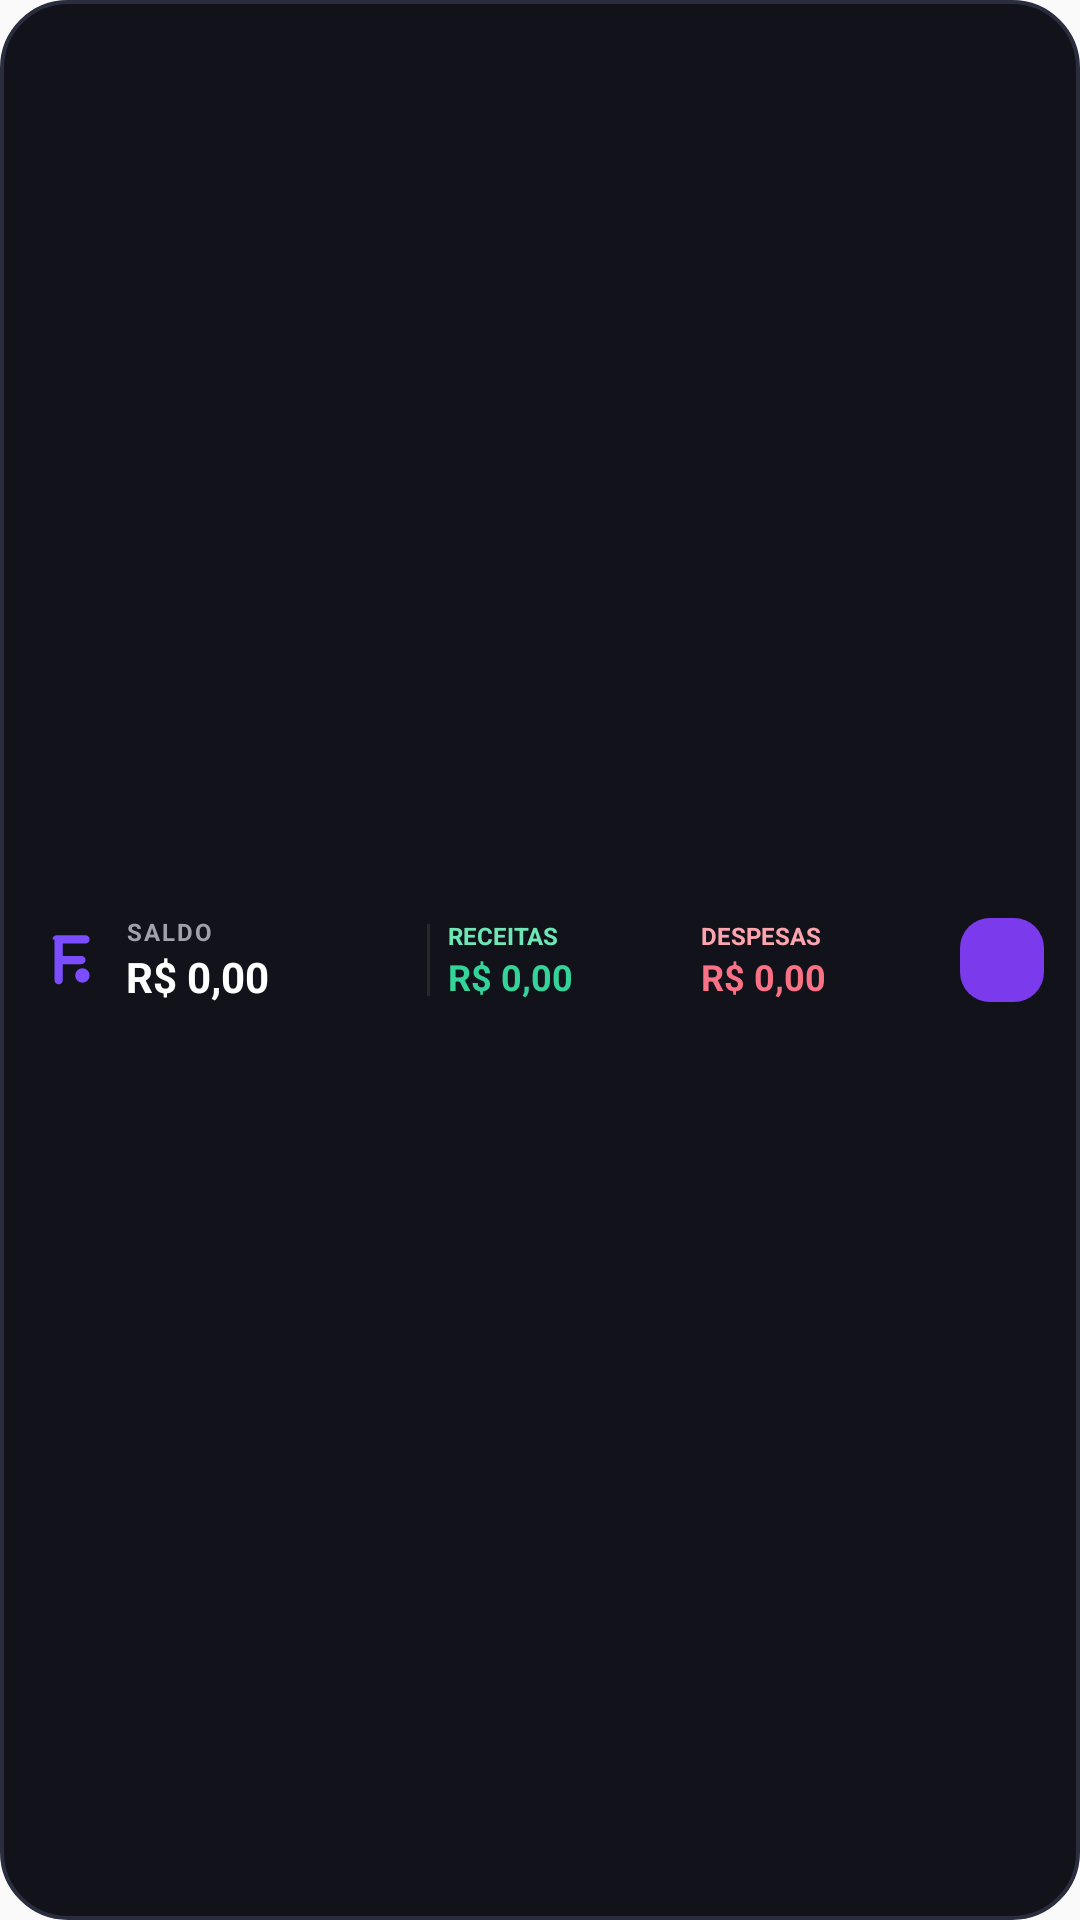

Produce the Android XML layout that renders to this screen, including the resource entries it uses.
<!-- AndroidManifest.xml: application theme AppTheme -->
<!-- res/layout/finly_app_widget_compact.xml -->
<?xml version="1.0" encoding="utf-8"?>
<LinearLayout xmlns:android="http://schemas.android.com/apk/res/android"
    android:id="@+id/widget_compact_root"
    android:layout_width="match_parent"
    android:layout_height="match_parent"
    android:background="@drawable/finly_widget_background"
    android:gravity="center_vertical"
    android:orientation="horizontal"
    android:paddingStart="12dp"
    android:paddingTop="8dp"
    android:paddingEnd="12dp"
    android:paddingBottom="8dp">

    
    <ImageView
        android:layout_width="22dp"
        android:layout_height="22dp"
        android:src="@drawable/ic_stat_finly_purple"
        android:contentDescription="@string/app_name" />

    
    <LinearLayout
        android:id="@+id/widget_compact_balance_section"
        android:layout_width="0dp"
        android:layout_height="wrap_content"
        android:layout_marginStart="8dp"
        android:layout_weight="1.2"
        android:orientation="vertical">

        <TextView
            android:layout_width="wrap_content"
            android:layout_height="wrap_content"
            android:text="SALDO"
            android:textColor="#A1A1AA"
            android:textSize="8sp"
            android:letterSpacing="0.08"
            android:textStyle="bold" />

        <TextView
            android:id="@+id/widget_compact_balance"
            android:layout_width="wrap_content"
            android:layout_height="wrap_content"
            android:text="R$ 0,00"
            android:textColor="#FFFFFF"
            android:textSize="14sp"
            android:textStyle="bold"
            android:singleLine="true" />
    </LinearLayout>

    
    <View
        android:layout_width="1dp"
        android:layout_height="24dp"
        android:layout_marginStart="4dp"
        android:layout_marginEnd="6dp"
        android:background="#27272A" />

    
    <LinearLayout
        android:id="@+id/widget_compact_income_section"
        android:layout_width="0dp"
        android:layout_height="wrap_content"
        android:layout_weight="1"
        android:orientation="vertical">

        <TextView
            android:layout_width="wrap_content"
            android:layout_height="wrap_content"
            android:text="RECEITAS"
            android:textColor="#6EE7B7"
            android:textSize="8sp"
            android:textStyle="bold" />

        <TextView
            android:id="@+id/widget_compact_income"
            android:layout_width="wrap_content"
            android:layout_height="wrap_content"
            android:text="R$ 0,00"
            android:textColor="#34D399"
            android:textSize="12sp"
            android:textStyle="bold"
            android:singleLine="true" />
    </LinearLayout>

    
    <LinearLayout
        android:id="@+id/widget_compact_expense_section"
        android:layout_width="0dp"
        android:layout_height="wrap_content"
        android:layout_marginStart="4dp"
        android:layout_weight="1"
        android:orientation="vertical">

        <TextView
            android:layout_width="wrap_content"
            android:layout_height="wrap_content"
            android:text="DESPESAS"
            android:textColor="#FDA4AF"
            android:textSize="8sp"
            android:textStyle="bold" />

        <TextView
            android:id="@+id/widget_compact_expenses"
            android:layout_width="wrap_content"
            android:layout_height="wrap_content"
            android:text="R$ 0,00"
            android:textColor="#FB7185"
            android:textSize="12sp"
            android:textStyle="bold"
            android:singleLine="true" />
    </LinearLayout>

    
    <ImageView
        android:id="@+id/widget_compact_btn_add"
        android:layout_width="28dp"
        android:layout_height="28dp"
        android:layout_marginStart="6dp"
        android:background="@drawable/finly_widget_btn_action_bg"
        android:padding="6dp"
        android:src="@drawable/ic_finly_add"
        android:contentDescription="Nova Despesa" />
</LinearLayout>
<!-- resources referenced by this layout -->
<resources>
  <!-- drawable finly_widget_background (drawable) -->
  <?xml version="1.0" encoding="utf-8"?>
  <shape xmlns:android="http://schemas.android.com/apk/res/android"
      android:shape="rectangle">
      <solid android:color="#12131A" />
      <corners android:radius="22dp" />
      <stroke
          android:width="1.2dp"
          android:color="#2A2D3D" />
  </shape>
  <!-- drawable finly_widget_btn_action_bg (drawable) -->
  <?xml version="1.0" encoding="utf-8"?>
  <shape xmlns:android="http://schemas.android.com/apk/res/android"
      android:shape="rectangle">
      <solid android:color="#7C3AED" />
      <corners android:radius="10dp" />
  </shape>
  <!-- drawable ic_stat_finly_purple (drawable) -->
  <?xml version="1.0" encoding="utf-8"?>
  <vector xmlns:android="http://schemas.android.com/apk/res/android"
      android:width="24dp"
      android:height="24dp"
      android:viewportWidth="32"
      android:viewportHeight="32">
      
      <path
          android:fillColor="#7C4DFF"
          android:pathData="M8,6 C8,4.895 8.895,4 10,4 H24 C25.105,4 26,4.895 26,6 C26,7.105 25.105,8 24,8 H13 V14 H22 C23.105,14 24,14.895 24,16 C24,17.105 23.105,18 22,18 H13 V25.8 C13,26.9 12.1,27.8 11,27.8 C9.9,27.8 9,26.9 9,25.8 V6 Z" />
      
      <path
          android:fillColor="#7C4DFF"
          android:pathData="M22.5,23.5m-3.5,0a3.5,3.5 0 1,0 7,0a3.5,3.5 0 1,0 -7,0" />
  </vector>
  <string name="app_name">Finly</string>
  <style name="AppTheme" parent="Theme.AppCompat.Light.DarkActionBar">
          
          <item name="colorPrimary">@color/colorPrimary</item>
          <item name="colorPrimaryDark">@color/colorPrimaryDark</item>
          <item name="colorAccent">@color/colorAccent</item>
      </style>
  <!-- not gathered from this repository: default colours our renderer supplied (Android Studio template values) -->
  <color name="colorPrimary">#FF6200EE</color>
  <color name="colorPrimaryDark">#FF3700B3</color>
  <color name="colorAccent">#FF03DAC5</color>
</resources>
